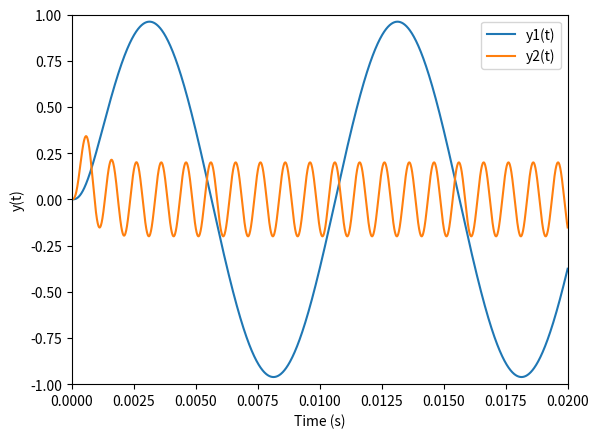

Write the Python code that produced this figure.
import numpy as np
import matplotlib.pyplot as plt
from scipy import signal

#import sounddevice as sd

#Helper func for use in several tasks
def sines(timeVector):
    t1 = 0.01
    f2 = 1000
    #Sine wave 1 (x1)
    amp1 = 1
    phase1 = 0
    omega1 = 2 * np.pi / t1

    # x1 = amp1 * np.sin((omega1 + phase1))

    #Sine wave 2 (x2)
    amp2 = 1
    phase2 = 0
    omega2 = 2 * np.pi * f2 
    # x2 = amp2 * np.sin((omega2 + phase2))

    x1 = np.zeros_like(timeVector)
    x2 = np.zeros_like(timeVector)

    for i in range(len(timeVector)):
        x1[i] = amp1 * np.sin((omega1 * timeVector[i] + phase1))
        x2[i] = amp2 * np.sin((omega2 * timeVector[i] + phase2))

    return x1, x2


# Task 1
def task1():
    deltaTime = 0.01 * 10**-3
    timeVector = np.arange(0, 5, deltaTime)

    
    x1, x2 = sines(timeVector)

    #sd.play(y1, 1/dt, blocking=True)

    fig, ax = plt.subplots()
    ax.plot(timeVector, x1, label="x1(t)")
    ax.plot(timeVector, x2, label="x2(t)")

    ax.set_xlabel("Time (s)")
    ax.set_ylabel("x(t)")

    ax.legend()

    ax.set_xlim(0, 10 * 10**-3)
    ax.set_ylim(-1.1, 1.1)

    plt.show()

#Task 2
def task2():
    alpha = 1000 * np.pi
    deltaTime = 0.01 * 10**-3
    timeVector = np.arange(0, 20 * 10**-3, deltaTime)
    
    diracDelta = np.zeros_like(timeVector)
    diracDelta[0] = 1 / deltaTime

    h = np.zeros_like(timeVector)
    for i in range(len(timeVector)):
        h[i] = alpha**2 * timeVector[i] * np.exp(-alpha * timeVector[i])


    y = deltaTime * signal.convolve(diracDelta, h, method = 'direct')
    y = y[0: diracDelta.shape[0]]


    fig, ax = plt.subplots()
    ax.plot(timeVector, h, label="impulse response (h)")
    ax.plot(timeVector, y, label="dirac delta * h (convolution)")
    ax.set_xlabel("Time (s)")
    ax.set_ylabel("y(t)")
    ax.set_xlim(0, 5 * 10**-3)
    ax.legend()
    plt.show()

#Task 3
def task3():
    alpha = 1000 * np.pi
    deltaTime = 0.01 * 10**-3
    timeVector = np.arange(0, 20 * 10**-3, deltaTime)

    x1, x2 = sines(timeVector)
    
    h = np.zeros_like(timeVector)
    for i in range(len(timeVector)):
        h[i] = alpha**2 * timeVector[i] * np.exp(-alpha * timeVector[i])

    y1 = deltaTime * signal.convolve(x1, h, method = 'direct')
    y1 = y1[0: x1.shape[0]]

    y2 = deltaTime * signal.convolve(x2, h, method = 'direct')
    y2 = y2[0: x2.shape[0]]

    fig, ax = plt.subplots()
    ax.plot(timeVector, y1, label="y1(t)")
    ax.plot(timeVector, y2, label="y2(t)")
    ax.set_xlabel("Time (s)")
    ax.set_ylabel("y(t)")
    ax.legend()
    ax.set_xlim(0, 20 * 10**-3)
    ax.set_ylim(-1, 1)
    plt.show()

#Task 4
def task4():
    def sumArr(in1, in2):
        out = np.zeros_like(in1)
        for i in range(len(in1)):
            out[i] = in1[i] + in2[i]
        return out
    
    alpha = 1000 * np.pi
    deltaTime = 0.01 * 10**-3
    timeVector = np.arange(0, 20 * 10**-3, deltaTime)
    
    x1, x2 = sines(timeVector)

    x3 = sumArr(x1, x2)

    h = np.zeros_like(timeVector)
    for i in range(len(timeVector)):
        h[i] = alpha**2 * timeVector[i] * np.exp(-alpha * timeVector[i])

    y1 = deltaTime * signal.convolve(x1, h, method = 'direct')
    y1 = y1[0: x1.shape[0]]

    y2 = deltaTime * signal.convolve(x2, h, method = 'direct')
    y2 = y2[0: x2.shape[0]]

    y12 = sumArr(y1, y2)

    y3 = deltaTime * signal.convolve(x3, h, method = 'direct')
    y3 = y3[0: x3.shape[0]]

    fig, ax = plt.subplots()
    ax.plot(timeVector, y3, label="y3(t)")
    ax.plot(timeVector, y12, label="y1(t) + y2(t)")

    ax.set_xlabel("Time (s)")
    ax.set_ylabel("y(t)")
    ax.legend()
    ax.set_xlim(0, 20 * 10**-3)
    plt.show()

#To run, uncomment the desired task
#task1()
#task2()
task3()
#task4()